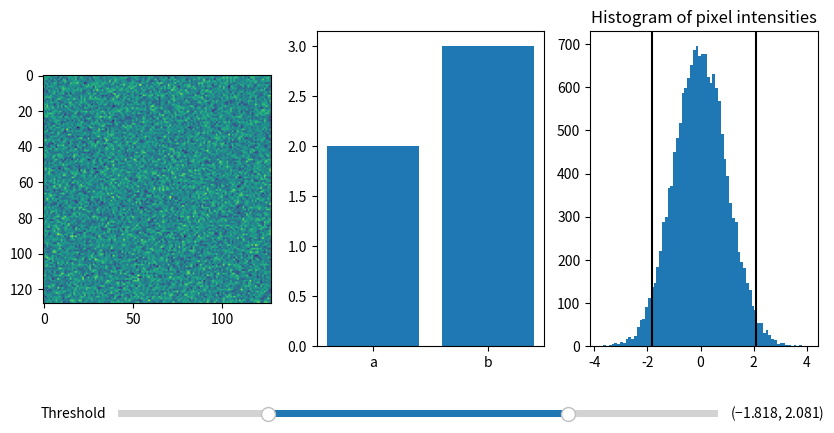

Source code (Python):
"""
======================================
Thresholding an Image with RangeSlider
======================================

Using the RangeSlider widget to control the thresholding of an image.

The RangeSlider widget can be used similarly to the `.widgets.Slider`
widget. The major difference is that RangeSlider's ``val`` attribute
is a tuple of floats ``(lower val, upper val)`` rather than a single float.

See :doc:`/gallery/widgets/slider_demo` for an example of using
a ``Slider`` to control a single float.

See :doc:`/gallery/widgets/slider_snap_demo` for an example of having
the ``Slider`` snap to discrete values.
"""

import numpy as np
import matplotlib.pyplot as plt
from matplotlib.widgets import RangeSlider

# generate a fake image
np.random.seed(19680801)
N = 128
img = np.random.randn(N, N)

fig, axs = plt.subplots(1, 3, figsize=(10, 5))
fig.subplots_adjust(bottom=0.25)

im = axs[0].imshow(img)
imx = axs[1].bar(x=['a','b'],height=[2,3])
axs[2].hist(img.flatten(), bins='auto')
axs[2].set_title('Histogram of pixel intensities')

# Create the RangeSlider
slider_ax = fig.add_axes([0.20, 0.1, 0.60, 0.03])
slider = RangeSlider(slider_ax, "Threshold", img.min(), img.max())

# Create the Vertical lines on the histogram
lower_limit_line = axs[2].axvline(slider.val[0], color='k')
upper_limit_line = axs[2].axvline(slider.val[1], color='k')


def update(val):
    # The val passed to a callback by the RangeSlider will
    # be a tuple of (min, max)

    # Update the image's colormap
    im.norm.vmin = val[0]
    im.norm.vmax = val[1]

    imx.datavalues

    # imx.up

    # Update the position of the vertical lines
    lower_limit_line.set_xdata([val[0], val[0]])
    upper_limit_line.set_xdata([val[1], val[1]])

    # Redraw the figure to ensure it updates
    fig.canvas.draw_idle()


slider.on_changed(update)
plt.show()

#############################################################################
#
# .. admonition:: References
#
#    The use of the following functions, methods, classes and modules is shown
#    in this example:
#
#    - `matplotlib.widgets.RangeSlider`
